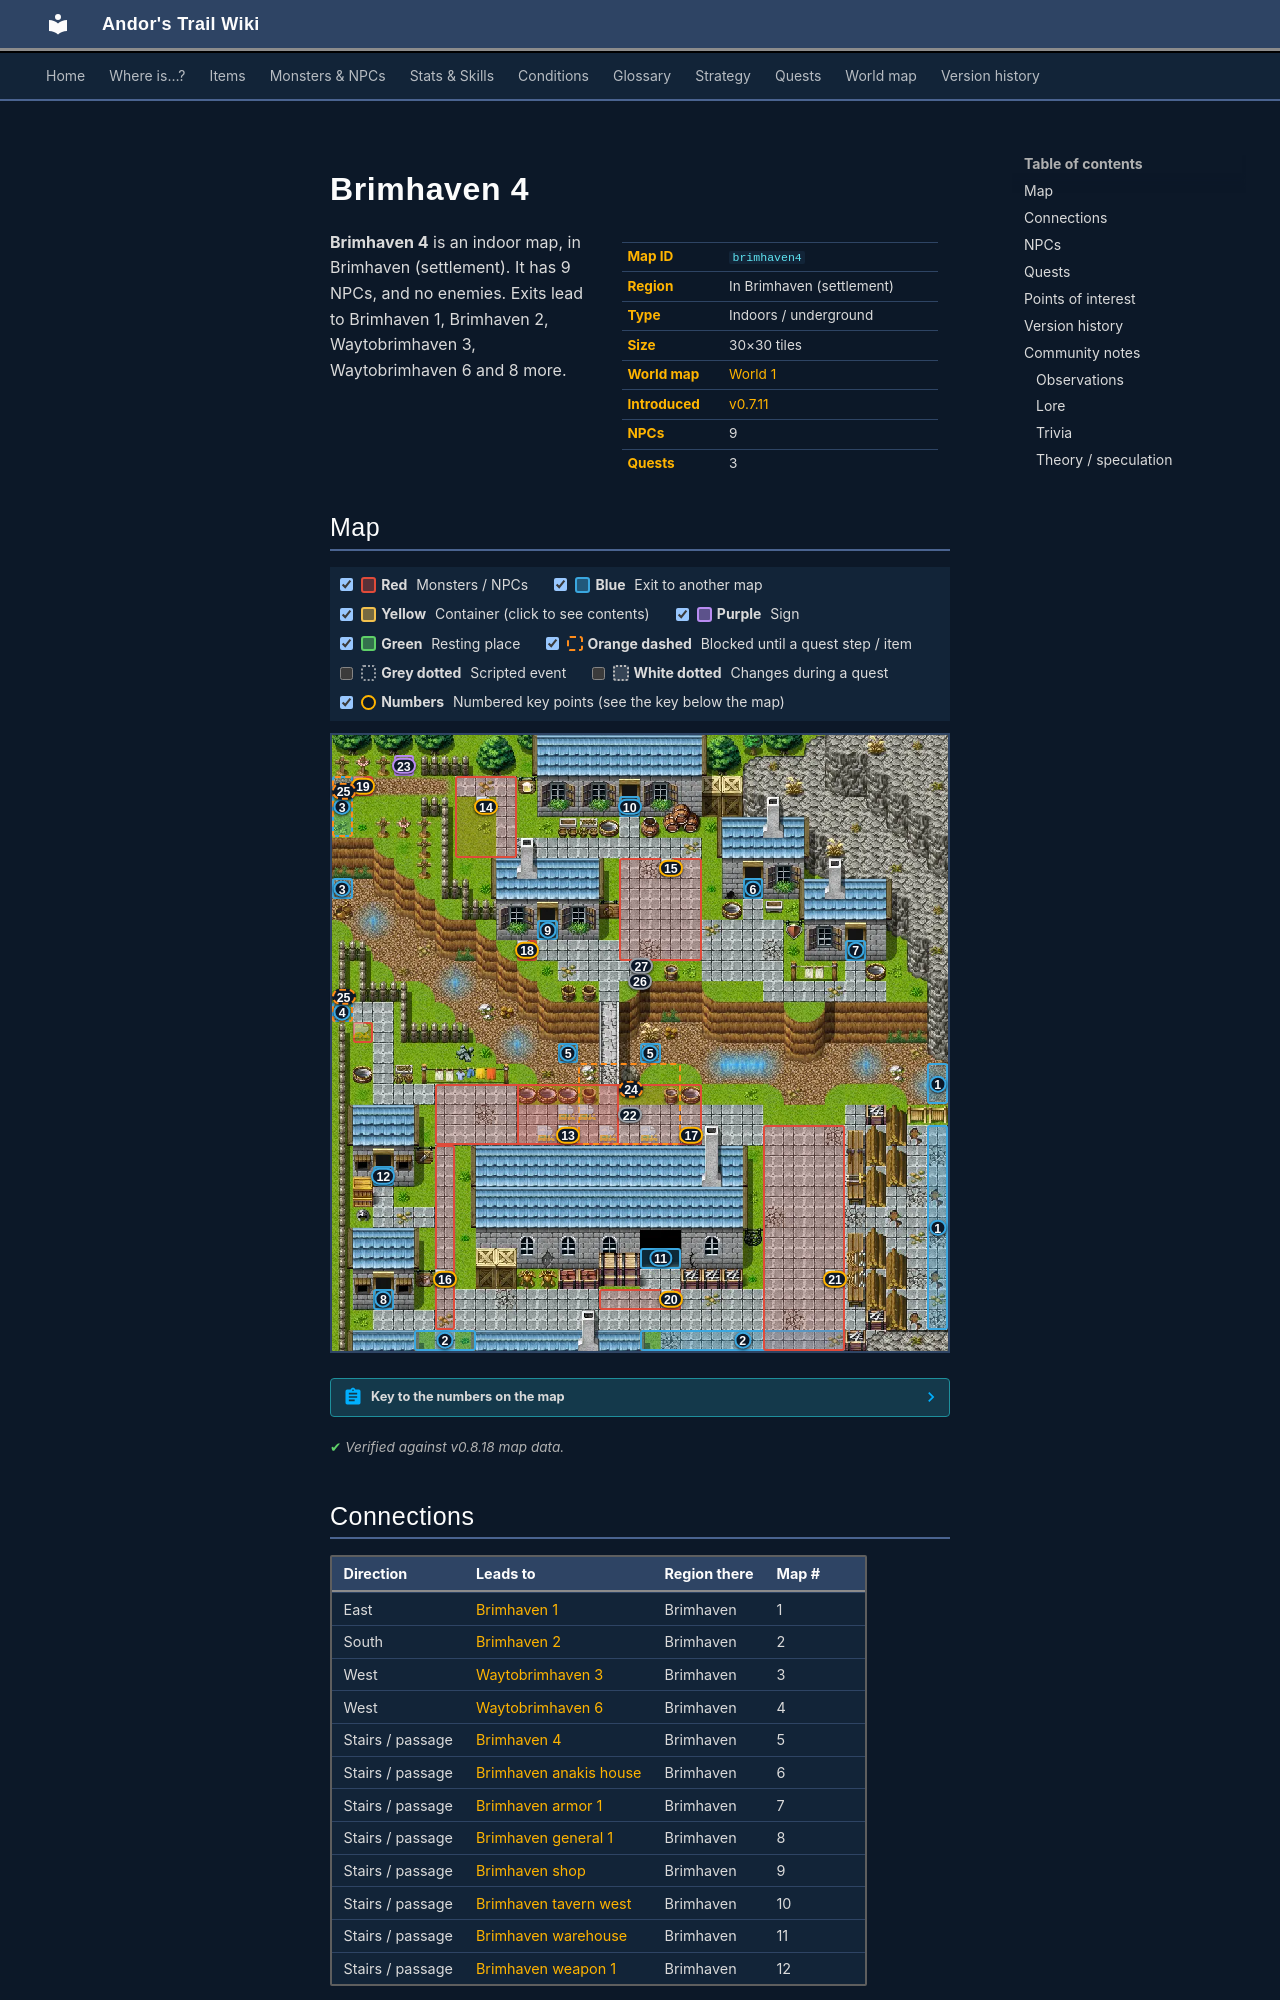

repository: asdfghjkl628/Andor-s-Trail-Wikiiii · page: maps/brimhaven4/index.html · generator: mkdocs

---
description: "Brimhaven 4 is an indoor location in Andor's Trail, in Brimhaven (settlement). NPCs: Commoner, Commoner, Commoner, Commoner, Feygard soldier. Exits to Brimhaven 1, Brimhaven 2, Waytobrimhaven 3, Waytobrimhaven 6."
---

# Brimhaven 4

<div class="infobox" markdown>

| | |
|---|---|
| **Map ID** | `brimhaven4` |
| **Region** | In Brimhaven (settlement) |
| **Type** | Indoors / underground |
| **Size** | 30×30 tiles |
| **World map** | [World 1](index.md) |
| **Introduced** | [v0.7.11](../versions/0.7.11.md) |
| **NPCs** | 9 |
| **Quests** | 3 |

</div>

**Brimhaven 4** is an indoor map, in Brimhaven (settlement). It has 9 NPCs, and no enemies. Exits lead to Brimhaven 1, Brimhaven 2, Waytobrimhaven 3, Waytobrimhaven 6 and 8 more.
